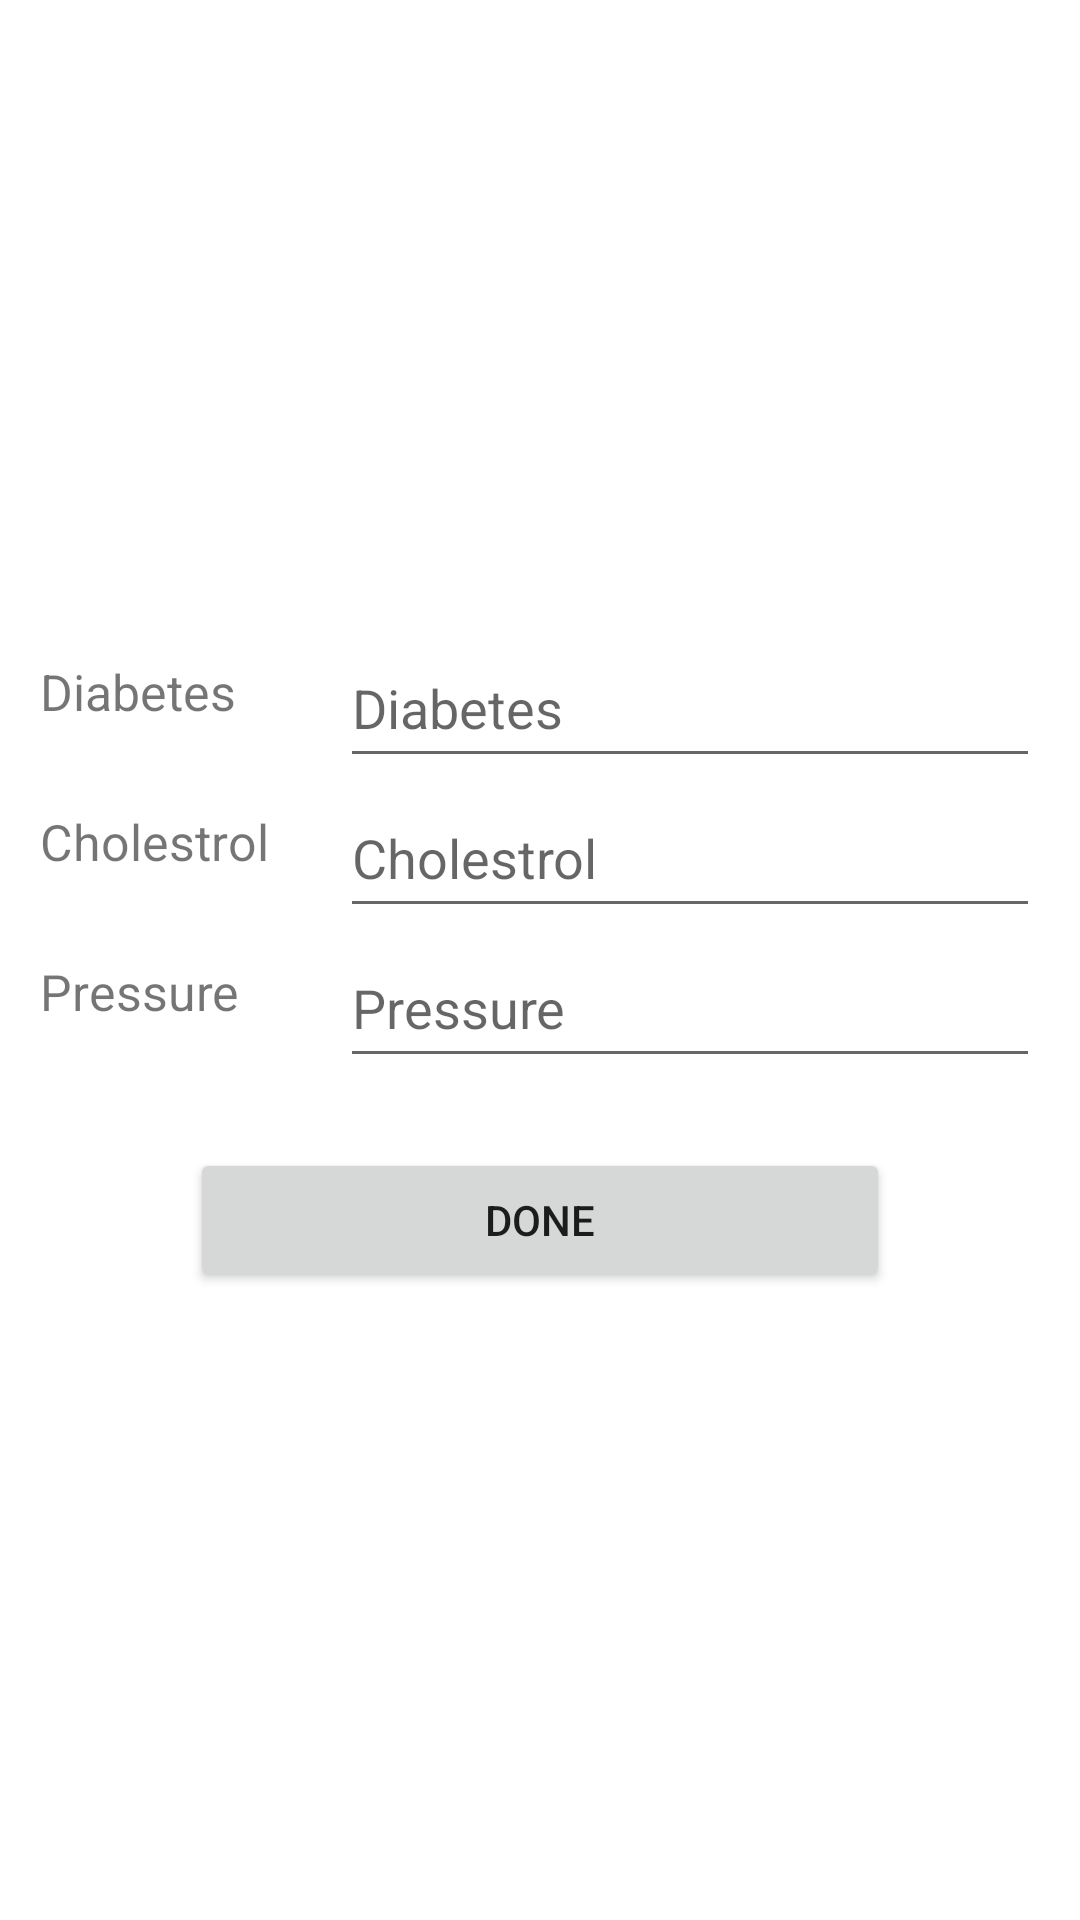

Reconstruct the res/layout file that produces this screen, plus the resources it refers to.
<!-- AndroidManifest.xml: application theme Theme.SmartHealth -->
<!-- res/layout/activity_edit_medical_condition.xml -->
<?xml version="1.0" encoding="utf-8"?>
<LinearLayout xmlns:android="http://schemas.android.com/apk/res/android"
    xmlns:app="http://schemas.android.com/apk/res-auto"
    xmlns:tools="http://schemas.android.com/tools"
    android:layout_width="match_parent"
    android:layout_height="match_parent"
    tools:context=".EditMedicalCondition"
    android:gravity="center"
    android:orientation="vertical">

    <TableRow
        android:layout_width="match_parent"
        android:layout_height="wrap_content"
        android:gravity="center">

        <TextView
            android:layout_height="90px"
            android:layout_width="300px"
            android:id="@+id/text1"
            android:text="Diabetes"
            android:textSize="50px"/>

        <EditText
            android:id="@+id/editText1"
            android:layout_width="700px"
            android:layout_height="150px"
            android:ems="10"
            android:hint="Diabetes"
            android:inputType="textPersonName" />
    </TableRow>


    <TableRow
        android:layout_width="match_parent"
        android:layout_height="wrap_content"
        android:gravity="center">

        <TextView
            android:layout_height="90px"
            android:layout_width="300px"
            android:id="@+id/text2"
            android:text="Cholestrol"
            android:textSize="50px"/>

        <EditText
            android:id="@+id/editText2"
            android:layout_width="700px"
            android:layout_height="150px"
            android:ems="10"
            android:hint="Cholestrol"
            android:inputType="textPersonName" />
    </TableRow>


    <TableRow
        android:layout_width="match_parent"
        android:layout_height="wrap_content"
        android:gravity="center">

        <TextView
            android:layout_height="90px"
            android:layout_width="300px"
            android:id="@+id/text3"
            android:text="Pressure"
            android:textSize="50px"/>

        <EditText
            android:id="@+id/editText3"
            android:layout_width="700px"
            android:layout_height="150px"
            android:ems="10"
            android:hint="Pressure"
            android:inputType="textPersonName" />
    </TableRow>

    <TableRow
        android:layout_width="match_parent"
        android:layout_height="70px"
        android:gravity="center">
    </TableRow>

    <TableRow
        android:layout_width="match_parent"
        android:layout_height="wrap_content"
        android:gravity="center">


        <Button
            android:id="@+id/button1"
            android:layout_width="700px"
            android:layout_height="wrap_content"
            android:text="Done" />
    </TableRow>


</LinearLayout>
<!-- resources referenced by this layout -->
<resources>
  <style name="Theme.SmartHealth" parent="Theme.MaterialComponents.DayNight.DarkActionBar">
          
          <item name="colorPrimary">@color/teal_700</item>
          <item name="colorPrimaryVariant">@color/teal_700</item>
          <item name="colorOnPrimary">@color/white</item>
          
          <item name="colorSecondary">@color/teal_200</item>
          <item name="colorSecondaryVariant">@color/teal_700</item>
          <item name="colorOnSecondary">@color/teal_700</item>
          
          <item name="android:statusBarColor">?attr/colorPrimaryVariant</item>
          
      </style>
  <!-- not gathered from this repository: default colours our renderer supplied (Android Studio template values) -->
  <color name="teal_200">#FF03DAC5</color>
  <color name="teal_700">#FF018786</color>
  <color name="white">#FFFFFFFF</color>
</resources>
